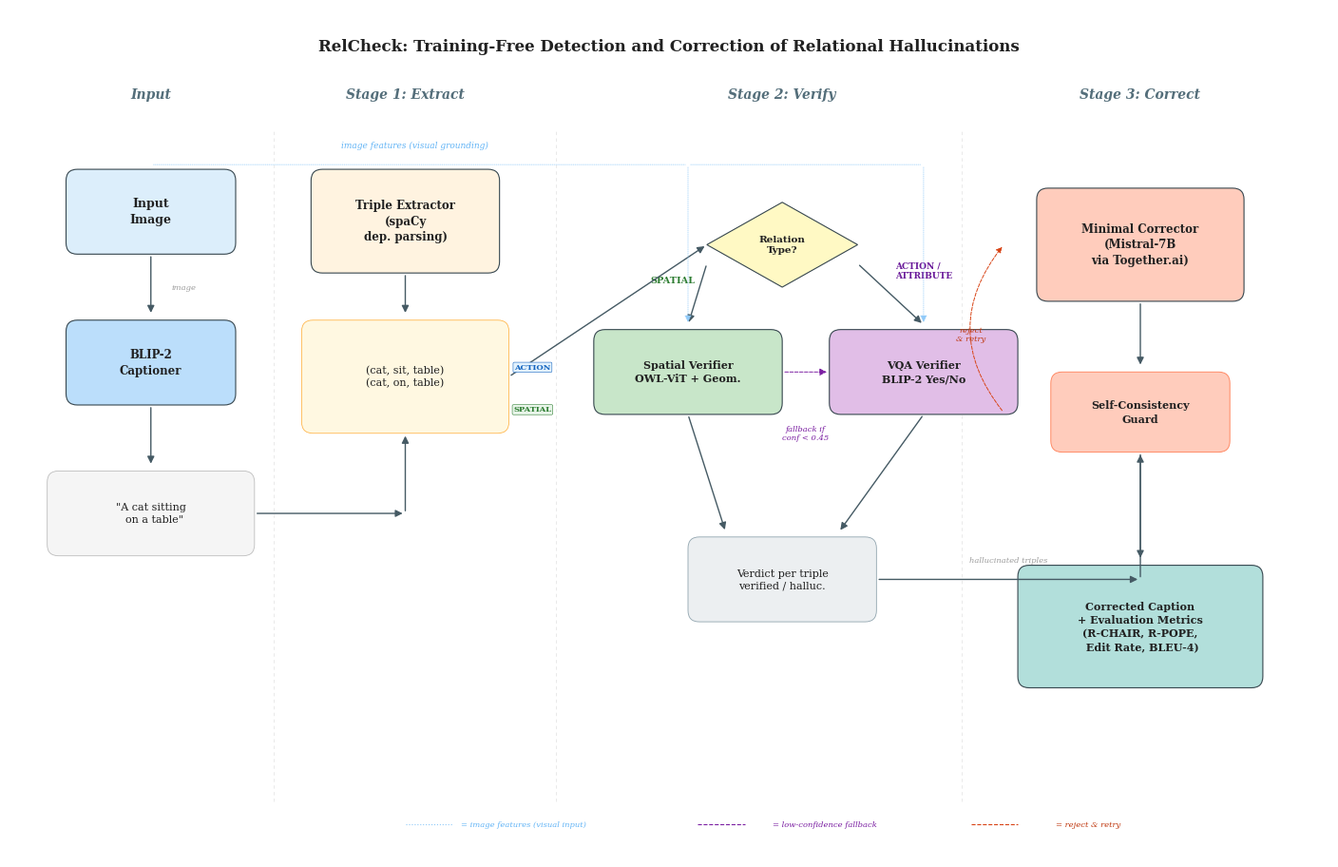

This figure's Python source:
"""
RelCheck Architecture Diagram — Publication Quality v3
========================================================
Simplified top-down flow. Stage 2 uses a clean two-branch layout.
"""

import matplotlib
matplotlib.use("Agg")
import matplotlib.pyplot as plt
from matplotlib.patches import FancyBboxPatch, FancyArrowPatch
import numpy as np

plt.rcParams.update({
    "font.family": "serif",
    "font.serif": ["DejaVu Serif", "Times New Roman", "serif"],
    "font.size": 9,
    "text.usetex": False,
    "figure.dpi": 300,
})

# Colors
BG       = "white"
C_IN     = "#DCEEFB"
C_MODEL  = "#BBDEFB"
C_S1     = "#FFF3E0"
C_SPAT   = "#C8E6C9"
C_VQA    = "#E1BEE7"
C_S3     = "#FFCCBC"
C_OUT    = "#B2DFDB"
C_DECIDE = "#FFF9C4"
C_EDGE   = "#37474F"
C_ARR    = "#455A64"
C_TXT    = "#212121"
C_GRAY   = "#9E9E9E"

fig, ax = plt.subplots(figsize=(14, 9))
ax.set_xlim(0, 14)
ax.set_ylim(0, 9)
ax.set_aspect("equal")
ax.axis("off")
fig.patch.set_facecolor(BG)

# ═══════════════════════ Helpers ═══════════════════════════════════════════

def rbox(x, y, w, h, txt, fc, fs=8.5, bold=False, ec=C_EDGE, lw=0.8, tc=C_TXT, rad=0.12):
    p = FancyBboxPatch((x,y), w, h,
        boxstyle=f"round,pad=0,rounding_size={rad}",
        facecolor=fc, edgecolor=ec, linewidth=lw, zorder=2)
    ax.add_patch(p)
    wt = "bold" if bold else "normal"
    ax.text(x+w/2, y+h/2, txt, ha="center", va="center",
            fontsize=fs, fontweight=wt, color=tc, zorder=3, linespacing=1.35)

def arr(x1, y1, x2, y2, c=C_ARR, lw=1.0, sty="-|>", ls="-", ms=11):
    a = FancyArrowPatch((x1,y1),(x2,y2), arrowstyle=sty, color=c,
        linewidth=lw, mutation_scale=ms, zorder=4, linestyle=ls)
    ax.add_patch(a)

def dia(cx, cy, w, h, txt, fc=C_DECIDE, fs=7.5):
    hw, hh = w/2, h/2
    v = [(cx,cy+hh),(cx+hw,cy),(cx,cy-hh),(cx-hw,cy),(cx,cy+hh)]
    ax.add_patch(plt.Polygon(v, fc=fc, ec=C_EDGE, lw=0.8, zorder=2))
    ax.text(cx, cy, txt, ha="center", va="center", fontsize=fs,
            fontweight="bold", color=C_TXT, zorder=3, linespacing=1.3)

def note(x, y, txt, fs=6.5, c=C_GRAY, style="italic", ha="center"):
    ax.text(x, y, txt, ha=ha, va="center", fontsize=fs, color=c,
            fontstyle=style, zorder=5)

def stag(x, y, txt, bg, fg, fs=6):
    ax.text(x, y, txt, ha="center", va="center", fontsize=fs,
            fontweight="bold", color=fg, zorder=5,
            bbox=dict(boxstyle="round,pad=0.15", fc=bg, ec=fg, lw=0.4))


# ═══════════════════════ TITLE ════════════════════════════════════════════
ax.text(7, 8.6,
    "RelCheck: Training-Free Detection and Correction of Relational Hallucinations",
    ha="center", va="center", fontsize=12, fontweight="bold", color=C_TXT)

# ═══════════════════════ STAGE LABELS (row at top) ════════════════════════
ax.text(1.5, 8.05, "Input", ha="center", fontsize=10, fontweight="bold",
        color="#546E7A", fontstyle="italic")
ax.text(4.2, 8.05, "Stage 1: Extract", ha="center", fontsize=10,
        fontweight="bold", color="#546E7A", fontstyle="italic")
ax.text(8.2, 8.05, "Stage 2: Verify", ha="center", fontsize=10,
        fontweight="bold", color="#546E7A", fontstyle="italic")
ax.text(12.0, 8.05, "Stage 3: Correct", ha="center", fontsize=10,
        fontweight="bold", color="#546E7A", fontstyle="italic")

# ═══════════ Stage dividers ════════════════════════════════════════════════
for xp in [2.8, 5.8, 10.1]:
    ax.plot([xp, xp], [0.6, 7.7], color="#E0E0E0", lw=0.5,
            ls=(0,(5,5)), zorder=0)


# ══════════════════════ INPUT (col 1) ═════════════════════════════════════
rbox(0.6, 6.4, 1.8, 0.9, "Input\nImage", C_IN, fs=9, bold=True)
rbox(0.6, 4.8, 1.8, 0.9, "BLIP-2\nCaptioner", C_MODEL, fs=8.5, bold=True)
rbox(0.4, 3.2, 2.2, 0.9, '"A cat sitting\n  on a table"', "#F5F5F5", fs=8,
     ec="#BDBDBD", lw=0.6)

arr(1.5, 6.4, 1.5, 5.75)
arr(1.5, 4.8, 1.5, 4.15)
note(1.85, 6.05, "image", fs=6)


# ══════════════════════ STAGE 1 (col 2) ═══════════════════════════════════
rbox(3.2, 6.2, 2.0, 1.1, "Triple Extractor\n(spaCy\ndep. parsing)", C_S1,
     fs=8.5, bold=True)

# Triple output box
rbox(3.1, 4.5, 2.2, 1.2,
     "(cat, sit, table)\n(cat, on, table)",
     "#FFF8E1", fs=8, ec="#FFB74D", lw=0.6)

# Type tags
stag(5.55, 5.2, "ACTION", "#E3F2FD", "#1565C0")
stag(5.55, 4.75, "SPATIAL", "#E8F5E9", "#2E7D32")

# caption → extractor
arr(2.6, 3.65, 4.2, 3.65)
arr(4.2, 3.65, 4.2, 4.5)
# extractor → triples
arr(4.2, 6.2, 4.2, 5.75)


# ══════════════════════ STAGE 2 (col 3) ═══════════════════════════════════

# ---- Decision diamond ----
dia(8.2, 6.5, 1.6, 0.9, "Relation\nType?", fs=7.5)

# ---- Spatial branch (left) ----
rbox(6.2, 4.7, 2.0, 0.9, "Spatial Verifier\nOWL-ViT + Geom.", C_SPAT, fs=8, bold=True)

# ---- VQA branch (right) ----
rbox(8.7, 4.7, 2.0, 0.9, "VQA Verifier\nBLIP-2 Yes/No", C_VQA, fs=8, bold=True)

# ---- Verdict ----
rbox(7.2, 2.5, 2.0, 0.9, "Verdict per triple\nverified / halluc.", "#ECEFF1",
     fs=8, ec="#90A4AE", lw=0.6)

# Triples → Decision
arr(5.3, 5.1, 7.4, 6.5)

# Decision → Spatial (left branch)
arr(7.4, 6.3, 7.2, 5.65)
ax.text(6.8, 6.1, "SPATIAL", fontsize=7, color="#2E7D32", fontweight="bold")

# Decision → VQA (right branch)
arr(9.0, 6.3, 9.7, 5.65)
ax.text(9.4, 6.15, "ACTION /\nATTRIBUTE", fontsize=6.5, color="#6A1B9A", fontweight="bold")

# Spatial → Verdict
arr(7.2, 4.7, 7.6, 3.45)

# VQA → Verdict
arr(9.7, 4.7, 8.8, 3.45)

# Spatial → VQA fallback (dashed horizontal)
arr(8.2, 5.15, 8.7, 5.15, c="#7B1FA2", lw=0.7, ls="--")
note(8.45, 4.5, "fallback if\nconf < 0.45", fs=6, c="#7B1FA2")

# Image features to verifiers (dotted)
# Route from image up and across the top
arr(1.5, 7.35, 7.2, 7.35, c="#90CAF9", lw=0.5, ls=":", sty="-")
arr(7.2, 7.35, 7.2, 5.65, c="#90CAF9", lw=0.5, ls=":")
arr(7.2, 7.35, 9.7, 7.35, c="#90CAF9", lw=0.5, ls=":", sty="-")
arr(9.7, 7.35, 9.7, 5.65, c="#90CAF9", lw=0.5, ls=":")
note(4.3, 7.55, "image features (visual grounding)", fs=6.5, c="#64B5F6")


# ══════════════════════ STAGE 3 (col 4) ═══════════════════════════════════

# Corrector
rbox(10.9, 5.9, 2.2, 1.2, "Minimal Corrector\n(Mistral-7B\nvia Together.ai)", C_S3,
     fs=8.5, bold=True)

# Self-consistency guard
rbox(11.05, 4.3, 1.9, 0.85, "Self-Consistency\nGuard", "#FFCCBC", fs=8, bold=True,
     ec="#FF8A65", lw=0.7)

# Output
rbox(10.7, 1.8, 2.6, 1.3,
     "Corrected Caption\n+ Evaluation Metrics\n(R-CHAIR, R-POPE,\n Edit Rate, BLEU-4)",
     C_OUT, fs=8, bold=True)

# Verdict → Corrector (horizontal then up)
arr(9.2, 2.95, 12.0, 2.95)
arr(12.0, 2.95, 12.0, 4.3)
note(10.6, 3.15, "hallucinated triples", fs=6)

# Corrector → Self-consistency
arr(12.0, 5.9, 12.0, 5.2)

# Self-consistency → Output
arr(12.0, 4.3, 12.0, 3.15)

# Self-consistency reject loop (left side)
ax.annotate("", xy=(10.55, 6.5), xytext=(10.55, 4.72),
            arrowprops=dict(arrowstyle="-|>", color="#D84315", lw=0.7,
                            linestyle="--", connectionstyle="arc3,rad=-0.4"),
            zorder=4)
note(10.2, 5.55, "reject\n& retry", fs=6, c="#BF360C")


# ══════════════════════ LEGEND ════════════════════════════════════════════
ly = 0.35
ax.plot([4.2, 4.7], [ly, ly], color="#90CAF9", lw=0.8, ls=":", zorder=5)
note(5.45, ly, "= image features (visual input)", fs=6, c="#64B5F6")

ax.plot([7.3, 7.8], [ly, ly], color="#7B1FA2", lw=0.8, ls="--", zorder=5)
note(8.65, ly, "= low-confidence fallback", fs=6, c="#7B1FA2")

ax.plot([10.2, 10.7], [ly, ly], color="#D84315", lw=0.8, ls="--", zorder=5)
note(11.45, ly, "= reject & retry", fs=6, c="#BF360C")


# ══════════════════════ SAVE ══════════════════════════════════════════════
plt.tight_layout(pad=0.3)
fig.savefig("architecture.png", dpi=300, bbox_inches="tight", facecolor=BG)
fig.savefig("architecture.pdf", dpi=300, bbox_inches="tight", facecolor=BG)
print("Saved: architecture.png + architecture.pdf")
plt.close()
